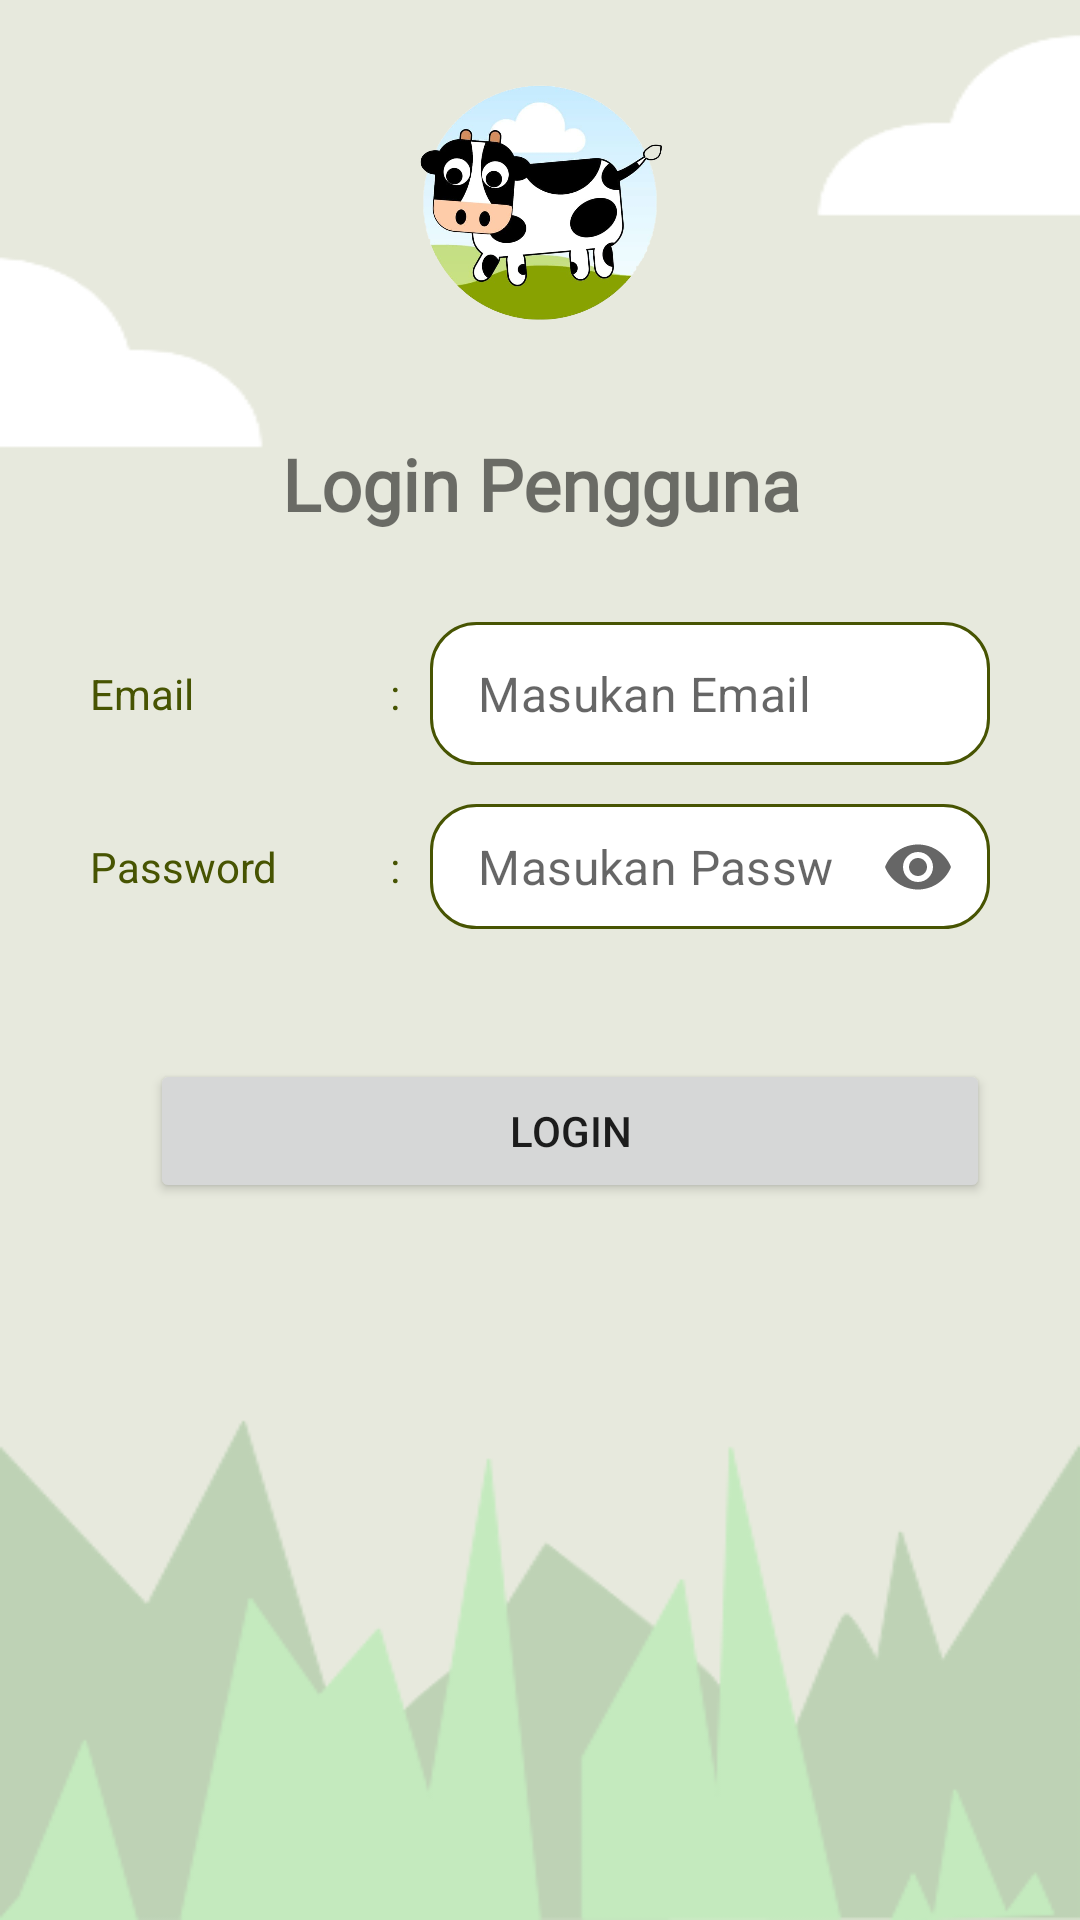

Write the Android layout XML for this screen, with the resource values it uses.
<!-- AndroidManifest.xml: application theme Theme.Ternaku -->
<!-- res/layout/activity_login.xml -->
<?xml version="1.0" encoding="utf-8"?>
<androidx.constraintlayout.widget.ConstraintLayout xmlns:android="http://schemas.android.com/apk/res/android"
    xmlns:app="http://schemas.android.com/apk/res-auto"
    xmlns:tools="http://schemas.android.com/tools"
    android:layout_width="match_parent"
    android:layout_height="match_parent"
    android:background="@drawable/home"
    tools:context=".LoginActivity">
    <LinearLayout
        android:layout_width="match_parent"
        android:layout_height="match_parent"
        android:orientation="vertical"
        app:layout_constraintBottom_toBottomOf="parent"
        app:layout_constraintEnd_toEndOf="parent"
        app:layout_constraintStart_toStartOf="parent"
        app:layout_constraintTop_toTopOf="parent">

        <ImageView
            android:id="@+id/imageView2"
            android:layout_width="match_parent"
            android:layout_height="145dp"
            app:srcCompat="@drawable/logo_png" />

        <TextView
            android:layout_width="match_parent"
            android:layout_height="wrap_content"
            android:layout_gravity="center_horizontal"
            android:gravity="center"
            android:text="Login Pengguna"
            android:textSize="24dp"
            android:textStyle="bold"
            android:layout_marginBottom="20dp"
            android:fontFamily="@font/amaranth"/>

        <LinearLayout
            android:layout_width="match_parent"
            android:layout_height="match_parent"
            android:orientation="vertical"
            android:layout_marginRight="30dp"
            android:layout_marginLeft="30dp">

            <LinearLayout
                android:layout_width="match_parent"
                android:layout_height="wrap_content"
                android:layout_marginTop="10dp"
                android:orientation="horizontal">

                <TextView
                    android:id="@+id/textViewEmail"
                    android:layout_width="100dp"
                    android:layout_height="match_parent"
                    android:gravity="left|center_vertical"
                    android:text="Email"
                    android:textColor="@color/tema_aplikasi3"
                    android:textSize="14sp" />
                <TextView
                    android:id="@+id/textView3"
                    android:layout_width="wrap_content"
                    android:layout_height="match_parent"
                    android:gravity="center|center_horizontal"
                    android:text=":"
                    android:textColor="@color/tema_aplikasi3"
                    android:textSize="14sp" />

                <com.google.android.material.textfield.TextInputLayout
                    style="@style/Widget.MaterialComponents.TextInputLayout.OutlinedBox"
                    android:layout_width="match_parent"
                    android:layout_height="wrap_content"
                    app:endIconMode="clear_text"
                    app:hintEnabled="false">

                    <EditText
                        android:id="@+id/editTextEmailL"
                        android:layout_width="match_parent"
                        android:layout_height="wrap_content"
                        android:layout_marginLeft="10dp"
                        android:layout_weight="1"
                        android:background="@drawable/input_box"
                        android:ems="10"
                        android:hint="@string/hint_email"
                        android:inputType="textEmailAddress"
                        android:paddingBottom="13dp"
                        android:paddingTop="13dp"/>
                </com.google.android.material.textfield.TextInputLayout>
            </LinearLayout>

            <LinearLayout
                android:layout_width="match_parent"
                android:layout_height="wrap_content"
                android:layout_marginTop="10dp"
                android:orientation="horizontal">

                <TextView
                    android:id="@+id/textViewPassword"
                    android:layout_width="100dp"
                    android:layout_height="match_parent"
                    android:gravity="left|center_vertical"
                    android:text="Password"
                    android:textColor="@color/tema_aplikasi3"
                    android:textSize="14sp" />
                <TextView
                    android:id="@+id/textView1"
                    android:layout_width="wrap_content"
                    android:layout_height="match_parent"
                    android:gravity="center|center_horizontal"
                    android:text=":"
                    android:textColor="@color/tema_aplikasi3"
                    android:textSize="14sp" />

                <com.google.android.material.textfield.TextInputLayout
                    style="@style/Widget.MaterialComponents.TextInputLayout.OutlinedBox"
                    android:layout_width="match_parent"
                    android:layout_height="wrap_content"
                    app:endIconMode="password_toggle"
                    app:hintEnabled="false">

                    <EditText
                        android:id="@+id/editTextPasswordL"
                        android:layout_width="match_parent"
                        android:layout_height="wrap_content"
                        android:layout_marginLeft="10dp"
                        android:layout_weight="1"
                        android:background="@drawable/input_box"
                        android:ems="10"
                        android:hint="@string/hint_password"
                        android:inputType="textPassword"
                        android:paddingBottom="10dp"
                        android:paddingTop="10dp"/>
                </com.google.android.material.textfield.TextInputLayout>
            </LinearLayout>

            <Button
                android:id="@+id/buttonLogin"
                android:layout_width="match_parent"
                android:layout_height="wrap_content"
                android:layout_marginStart="20dp"
                android:layout_marginTop="40dp"
                android:gravity="center"
                android:insetLeft="50dp"
                android:insetRight="50dp"
                android:text="@string/login"
                app:cornerRadius="25dp" />
        </LinearLayout>
    </LinearLayout>

</androidx.constraintlayout.widget.ConstraintLayout>
<!-- resources referenced by this layout -->
<resources>
  <color name="tema_aplikasi3">#475402</color>
  <!-- drawable home: png bitmap (drawable, 25069 bytes) -->
  <!-- drawable input_box (drawable) -->
  <?xml version="1.0" encoding="utf-8"?>
  <selector xmlns:android="http://schemas.android.com/apk/res/android">
      <item android:state_enabled="true" android:state_focused="true">
          <shape android:shape="rectangle">
              <solid android:color="@android:color/white"/>
              <corners android:radius ="25dp"/>
              <stroke android:color="@color/tema_aplikasi" android:width="1dp" />
  
          </shape>
      </item>
      <item android:state_enabled="true">
          <shape android:shape="rectangle">
              <solid android:color="@android:color/white"/>
              <corners android:radius = "15dp"/>
              <stroke android:color="@color/tema_aplikasi3" android:width="1dp"/>
  
          </shape>
      </item>
  </selector>
  <!-- drawable logo_png: png bitmap (drawable, 188839 bytes) -->
  <string name="hint_email">Masukan Email</string>
  <string name="hint_password">Masukan Password</string>
  <string name="login">Login</string>
  <style name="Theme.Ternaku" parent="Theme.MaterialComponents.DayNight.NoActionBar">
          
          <item name="colorPrimary">@color/tema_aplikasi</item>
          <item name="colorPrimaryVariant">@color/tema_aplikasi2</item>
          <item name="colorOnPrimary">@color/white</item>
          
          <item name="colorSecondary">@color/teal_200</item>
          <item name="colorSecondaryVariant">@color/teal_700</item>
          <item name="colorOnSecondary">@color/black</item>
          
          <item name="android:statusBarColor" tools:targetApi="l">?attr/colorPrimaryVariant</item>
          
      </style>
  <color name="tema_aplikasi">#88a201</color>
  <color name="tema_aplikasi2">#e1ff45</color>
  <color name="white">#FFFFFFFF</color>
  <color name="teal_200">#FF03DAC5</color>
  <color name="teal_700">#FF018786</color>
  <color name="black">#FF000000</color>
</resources>
